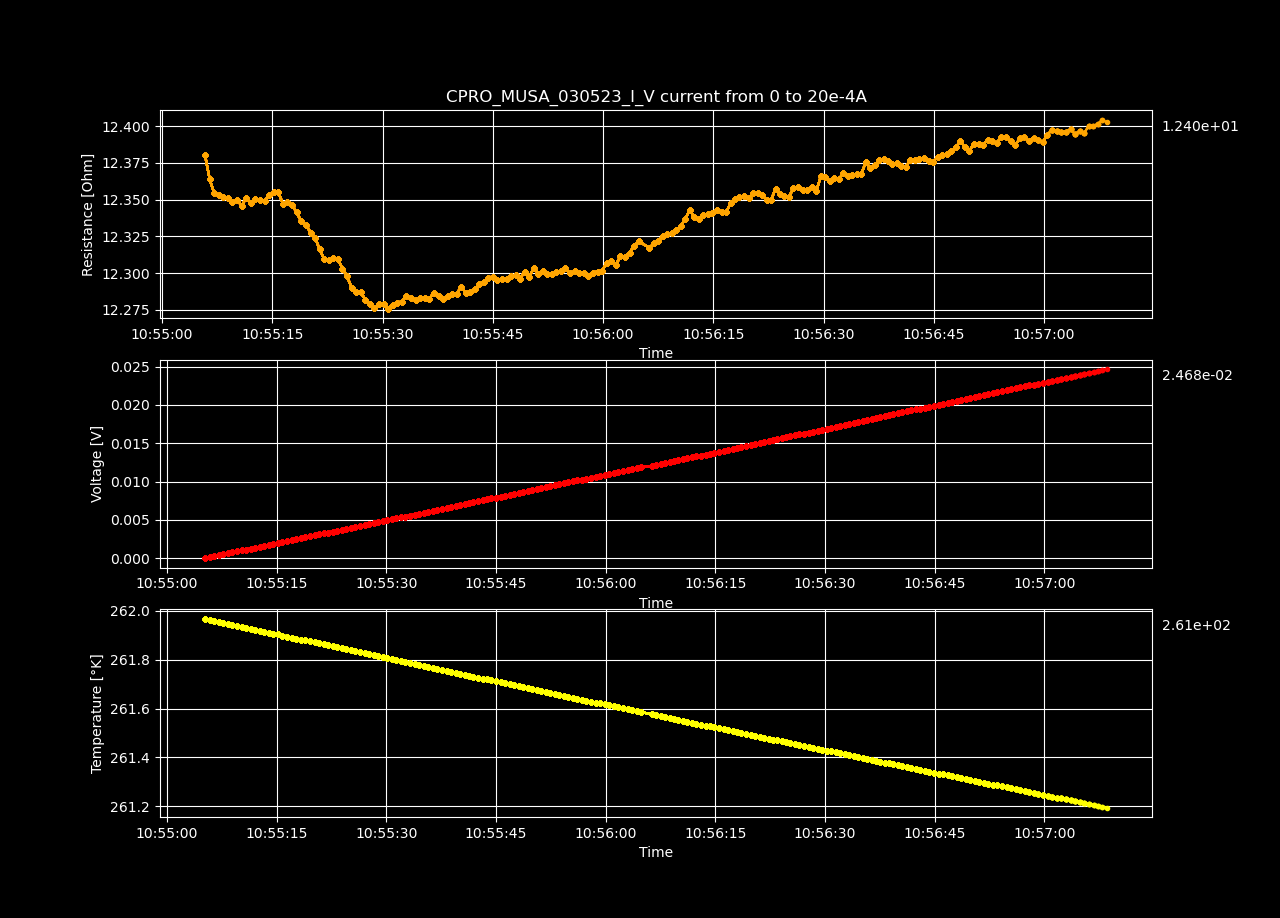

Values plotted in this chart, from the file beside it:
Datetime, Temperature [K], Voltage [V], Resistance [𝛀], Current Source [A], Electric Field [V/cm], Restivity [𝛀 cm], Current Density [A/cm2]
2023-05-03 10:55:05.217912, 262, 4.80817316e-07, inf, 0.0, 1.4840040617283952e-05, inf, 0.0
2023-05-03 10:55:05.853200, 262, 0.0001244, 12.38, 1.0050251256281408e-05, 0.00384, 8.731, 0.0004398
2023-05-03 10:55:06.471311, 262, 0.0002485, 12.36, 2.0100502512562815e-05, 0.00767, 8.72, 0.0008797
2023-05-03 10:55:07.099431, 262, 0.0003725, 12.35, 3.0150753768844224e-05, 0.0115, 8.713, 0.00132
2023-05-03 10:55:07.723927, 262, 0.0004966, 12.35, 4.020100502512563e-05, 0.01533, 8.712, 0.001759
2023-05-03 10:55:08.341643, 261.9, 0.0006207, 12.35, 5.0251256281407036e-05, 0.01916, 8.711, 0.002199
2023-05-03 10:55:08.964218, 261.9, 0.0007448, 12.35, 6.030150753768845e-05, 0.02299, 8.711, 0.002639
2023-05-03 10:55:09.581958, 261.9, 0.0008687, 12.35, 7.035175879396985e-05, 0.02681, 8.709, 0.003079
2023-05-03 10:55:10.211030, 261.9, 0.0009929, 12.35, 8.040201005025126e-05, 0.03065, 8.71, 0.003519
2023-05-03 10:55:10.824485, 261.9, 0.001117, 12.35, 9.045226130653267e-05, 0.03447, 8.707, 0.003959
2023-05-03 10:55:11.439511, 261.9, 0.001241, 12.35, 0.0001005, 0.03831, 8.711, 0.004398
2023-05-03 10:55:12.059202, 261.9, 0.001365, 12.35, 0.0001106, 0.04213, 8.708, 0.004838
2023-05-03 10:55:12.689996, 261.9, 0.001489, 12.35, 0.0001206, 0.04597, 8.71, 0.005278
2023-05-03 10:55:13.325276, 261.9, 0.001613, 12.35, 0.0001307, 0.0498, 8.709, 0.005718
2023-05-03 10:55:13.948373, 261.9, 0.001738, 12.35, 0.0001407, 0.05363, 8.709, 0.006158
2023-05-03 10:55:14.569040, 261.9, 0.001862, 12.35, 0.0001508, 0.05748, 8.712, 0.006598
2023-05-03 10:55:15.173802, 261.9, 0.001987, 12.35, 0.0001608, 0.06132, 8.713, 0.007037
2023-05-03 10:55:15.792361, 261.9, 0.002111, 12.36, 0.0001709, 0.06515, 8.714, 0.007477
2023-05-03 10:55:16.425366, 261.9, 0.002234, 12.35, 0.0001809, 0.06894, 8.708, 0.007917
2023-05-03 10:55:17.050676, 261.9, 0.002358, 12.35, 0.000191, 0.07278, 8.709, 0.008357
2023-05-03 10:55:17.677528, 261.9, 0.002482, 12.35, 0.000201, 0.0766, 8.707, 0.008797
2023-05-03 10:55:18.303349, 261.9, 0.002605, 12.34, 0.0002111, 0.08039, 8.704, 0.009237
2023-05-03 10:55:18.934936, 261.9, 0.002727, 12.34, 0.0002211, 0.08418, 8.699, 0.009676
2023-05-03 10:55:19.585725, 261.9, 0.002851, 12.33, 0.0002312, 0.08799, 8.698, 0.01012
2023-05-03 10:55:20.204968, 261.9, 0.002973, 12.33, 0.0002412, 0.09177, 8.694, 0.01056
2023-05-03 10:55:20.813268, 261.9, 0.003096, 12.32, 0.0002513, 0.09557, 8.691, 0.011
2023-05-03 10:55:21.421457, 261.9, 0.003218, 12.32, 0.0002613, 0.09933, 8.686, 0.01144
2023-05-03 10:55:22.044272, 261.9, 0.00334, 12.31, 0.0002714, 0.1031, 8.681, 0.01188
2023-05-03 10:55:22.665470, 261.9, 0.003464, 12.31, 0.0002814, 0.1069, 8.681, 0.01232
2023-05-03 10:55:23.283161, 261.9, 0.003588, 12.31, 0.0002915, 0.1107, 8.682, 0.01276
2023-05-03 10:55:23.912709, 261.8, 0.003711, 12.31, 0.0003015, 0.1146, 8.681, 0.0132
2023-05-03 10:55:24.537238, 261.8, 0.003833, 12.3, 0.0003116, 0.1183, 8.677, 0.01363
2023-05-03 10:55:25.163697, 261.8, 0.003955, 12.3, 0.0003216, 0.1221, 8.673, 0.01407
2023-05-03 10:55:25.776761, 261.8, 0.004076, 12.29, 0.0003317, 0.1258, 8.668, 0.01451
2023-05-03 10:55:26.389872, 261.8, 0.004199, 12.29, 0.0003417, 0.1296, 8.665, 0.01495
2023-05-03 10:55:27.020813, 261.8, 0.004322, 12.29, 0.0003518, 0.1334, 8.665, 0.01539
2023-05-03 10:55:27.658085, 261.8, 0.004444, 12.28, 0.0003618, 0.1372, 8.662, 0.01583
2023-05-03 10:55:28.276304, 261.8, 0.004566, 12.28, 0.0003719, 0.1409, 8.66, 0.01627
2023-05-03 10:55:28.884702, 261.8, 0.004688, 12.28, 0.0003819, 0.1447, 8.658, 0.01671
2023-05-03 10:55:29.510138, 261.8, 0.004813, 12.28, 0.000392, 0.1485, 8.66, 0.01715
2023-05-03 10:55:30.138749, 261.8, 0.004936, 12.28, 0.000402, 0.1524, 8.66, 0.01759
2023-05-03 10:55:30.767010, 261.8, 0.005058, 12.28, 0.0004121, 0.1561, 8.658, 0.01803
2023-05-03 10:55:31.377764, 261.8, 0.005183, 12.28, 0.0004221, 0.16, 8.659, 0.01847
2023-05-03 10:55:32.002683, 261.8, 0.005307, 12.28, 0.0004322, 0.1638, 8.66, 0.01891
2023-05-03 10:55:32.610475, 261.8, 0.005431, 12.28, 0.0004422, 0.1676, 8.661, 0.01935
2023-05-03 10:55:33.220973, 261.8, 0.005556, 12.28, 0.0004523, 0.1715, 8.664, 0.01979
2023-05-03 10:55:33.873748, 261.8, 0.005679, 12.28, 0.0004623, 0.1753, 8.663, 0.02023
2023-05-03 10:55:34.495510, 261.8, 0.005801, 12.28, 0.0004724, 0.1791, 8.662, 0.02067
2023-05-03 10:55:35.106248, 261.8, 0.005925, 12.28, 0.0004824, 0.1829, 8.662, 0.02111
2023-05-03 10:55:35.728953, 261.8, 0.006049, 12.28, 0.0004925, 0.1867, 8.663, 0.02155
2023-05-03 10:55:36.338379, 261.8, 0.006172, 12.28, 0.0005025, 0.1905, 8.662, 0.02199
2023-05-03 10:55:36.977166, 261.8, 0.006298, 12.29, 0.0005126, 0.1944, 8.665, 0.02243
2023-05-03 10:55:37.613982, 261.8, 0.00642, 12.28, 0.0005226, 0.1981, 8.663, 0.02287
2023-05-03 10:55:38.236816, 261.8, 0.006542, 12.28, 0.0005327, 0.2019, 8.662, 0.02331
2023-05-03 10:55:38.847441, 261.8, 0.006667, 12.28, 0.0005427, 0.2058, 8.664, 0.02375
2023-05-03 10:55:39.476916, 261.7, 0.006791, 12.29, 0.0005528, 0.2096, 8.664, 0.02419
2023-05-03 10:55:40.085346, 261.7, 0.006915, 12.29, 0.0005628, 0.2134, 8.665, 0.02463
2023-05-03 10:55:40.696999, 261.7, 0.007041, 12.29, 0.0005729, 0.2173, 8.668, 0.02507
2023-05-03 10:55:41.312305, 261.7, 0.007162, 12.29, 0.0005829, 0.2211, 8.665, 0.02551
2023-05-03 10:55:41.922711, 261.7, 0.007286, 12.29, 0.000593, 0.2249, 8.666, 0.02595
... 140 more rows
